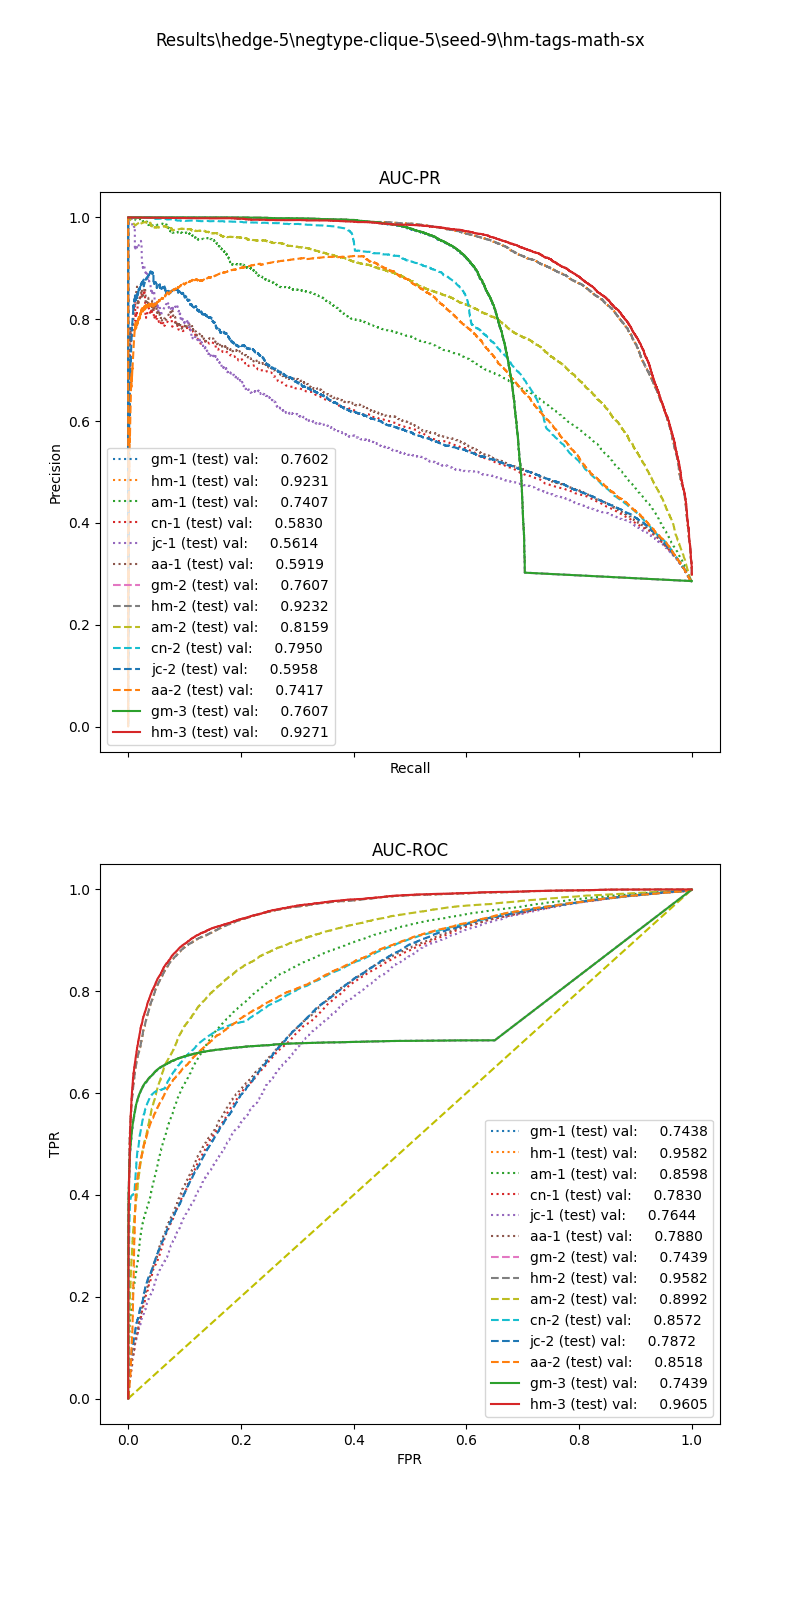

Values plotted in this chart, from the file beside it:
, input_dim1, pred_dim1, input_dim2, pred_dim2, input_dim3, pred_dim3, label
0, 16.74, 0.0, 0.8574, 1.0, 2.391, 1.0, 1.0
1, 1.416, 0.0, 0.0, 0.0, 0.0, 1.0, 1.0
2, 49.39, 1.0, 0.8069, 1.0, 5.0, 1.0, 1.0
3, 18.5, 0.0, 0.1588, 0.0, 3.75, 0.0, 1.0
4, 61.59, 1.0, 0.3636, 1.0, 1.667, 1.0, 1.0
5, 67.99, 1.0, 0.0, 1.0, 5.0, 1.0, 1.0
6, 23.47, 0.0, 0.3607, 1.0, 0.0, 0.0, 1.0
7, 39.42, 1.0, 0.9623, 1.0, 18.0, 1.0, 1.0
8, 126.4, 1.0, 0.8916, 1.0, 2.857, 1.0, 1.0
9, 6.456, 0.0, 0.0, 0.0, 0.0, 0.0, 1.0
10, 76.15, 1.0, 0.322, 1.0, 4.808, 1.0, 1.0
11, 9.054, 0.0, 0.0, 0.0, 0.0, 0.0, 1.0
12, 8.827, 0.0, 0.0, 0.0, 0.0, 0.0, 1.0
13, 64.6, 1.0, 0.3692, 1.0, 5.0, 1.0, 1.0
14, 32.22, 0.0, 0.1739, 0.0, 10.0, 1.0, 1.0
15, 19.85, 0.0, 0.4745, 1.0, 15.0, 0.0, 1.0
16, 5.645, 0.0, 0.3001, 0.0, 0.0, 0.0, 1.0
17, 31.24, 0.0, 0.8232, 1.0, 9.91, 1.0, 1.0
18, 19.64, 0.0, 0.0, 0.0, 5.0, 1.0, 1.0
19, 28.57, 0.0, 0.0, 0.0, 10.0, 1.0, 1.0
20, 34.28, 0.0, 0.4452, 1.0, 0.0, 1.0, 1.0
21, 17.22, 0.0, 0.8495, 1.0, 18.06, 1.0, 1.0
22, 36.46, 1.0, 0.0, 0.0, 0.0, 1.0, 1.0
23, 45.98, 1.0, 0.8522, 1.0, 6.0, 1.0, 1.0
24, 76.08, 1.0, 1.045, 1.0, 4.0, 1.0, 1.0
25, 6.293, 0.0, 0.0, 0.0, 0.0, 0.0, 1.0
26, 54.46, 1.0, 0.918, 1.0, 2.5, 1.0, 1.0
27, 13.56, 0.0, 0.0, 0.0, 0.0, 0.0, 1.0
28, 21.45, 0.0, 0.1966, 0.0, 0.0, 0.0, 1.0
29, 53.58, 1.0, 0.881, 1.0, 5.644, 1.0, 1.0
30, 23.64, 0.0, 0.9927, 1.0, 6.481, 1.0, 1.0
31, 37.26, 1.0, 0.908, 1.0, 39.88, 1.0, 1.0
32, 31.39, 0.0, 0.4509, 1.0, 5.0, 1.0, 1.0
33, 32.71, 0.0, 0.8819, 1.0, 0.0, 1.0, 1.0
34, 22.97, 0.0, 0.0, 0.0, 5.0, 1.0, 1.0
35, 85.54, 1.0, 0.915, 1.0, 5.0, 1.0, 1.0
36, 35.27, 0.0, 0.7481, 1.0, 2.88, 1.0, 1.0
37, 18.77, 0.0, 0.0, 0.0, 0.0, 0.0, 1.0
38, 40.84, 1.0, 0.8887, 1.0, 2.337, 1.0, 1.0
39, 29.65, 0.0, 0.2885, 1.0, 2.5, 1.0, 1.0
40, 90.12, 1.0, 0.6844, 1.0, 10.14, 1.0, 1.0
41, 97.95, 1.0, 0.7895, 1.0, 510.0, 1.0, 1.0
42, 62.8, 1.0, 0.0, 1.0, 0.0, 0.0, 1.0
43, 27.53, 0.0, 0.9573, 1.0, 2.143, 1.0, 1.0
44, 28.19, 0.0, 0.4883, 1.0, 5.0, 0.0, 1.0
45, 9.122, 0.0, 0.0, 0.0, 0.0, 0.0, 1.0
46, 65.3, 1.0, 0.8219, 1.0, 1.852, 1.0, 1.0
47, 25.18, 0.0, 0.9654, 1.0, 4.839, 1.0, 1.0
48, 47.99, 1.0, 0.3696, 1.0, 5.0, 1.0, 1.0
49, 95.92, 1.0, 0.7718, 1.0, 20.0, 1.0, 1.0
50, 31.55, 0.0, 0.4797, 1.0, 0.0, 0.0, 1.0
51, 6.188, 0.0, 0.0, 0.0, 0.0, 0.0, 1.0
52, 39.3, 1.0, 0.607, 1.0, 0.0, 0.0, 1.0
53, 7.557, 0.0, 0.0, 0.0, 0.0, 0.0, 1.0
54, 17.72, 0.0, 0.0, 0.0, 13.39, 1.0, 1.0
55, 16.33, 0.0, 0.3912, 1.0, 510.0, 1.0, 1.0
56, 15.3, 0.0, 0.0, 0.0, 10.0, 1.0, 1.0
57, 37.09, 1.0, 0.0, 0.0, 15.0, 1.0, 1.0
58, 56.35, 1.0, 0.4267, 1.0, 0.0, 1.0, 1.0
59, 115.7, 1.0, 0.7746, 1.0, 3.077, 1.0, 1.0
... 51,117 more rows
